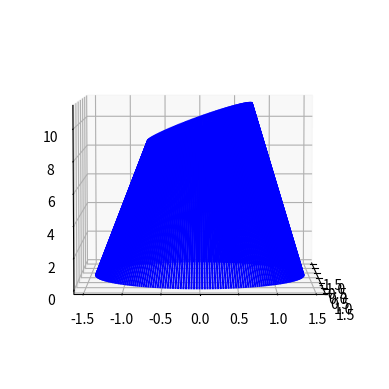

Python code for this plot:
import numpy as np
import matplotlib.pyplot as plt

point = [1, 1, 0, 1]

Qx = 60 / 180 * np.pi

Rx = np.array([[1, 0, 0, 0],
               [0, np.cos(Qx), np.sin(Qx), 0],
               [0, -np.sin(Qx), np.cos(Qx), 0],
               [0, 0, 0, 1]])

T = np.array([[1, 0, 0, 0],
              [0, 1, 0, 0],
              [0, 0, 1, 0],
              [0, 0, -10, 1]])

Tz = np.array([[1, 0, 0, 0],
               [0, 1, 0, 0],
               [0, 0, 1, 0],
               [0, 0, 10, 1]])

Q = [i / 180 * np.pi for i in np.linspace(0, 360, 256)]

Rz = [np.array([[np.cos(q), np.sin(q), 0, 0],
               [-np.sin(q), np.cos(q), 0, 0],
               [0, 0, 1, 0],
               [0, 0, 0, 1]]) for q in Q]

M = np.dot(np.dot(T, Rx), Tz)

down_vertex = np.array([np.dot(point, r) for r in Rz])
print(down_vertex.shape)
upper_vertex = np.dot(np.dot(down_vertex, Tz), M)

ax = plt.axes(projection = '3d')
[ax.plot([down_vertex[i][0], upper_vertex[i][0]],
         [down_vertex[i][1], upper_vertex[i][1]],
         [down_vertex[i][2], upper_vertex[i][2]], 'blue') for i in range(len(down_vertex))]

ax.view_init(5, 0)

plt.show()